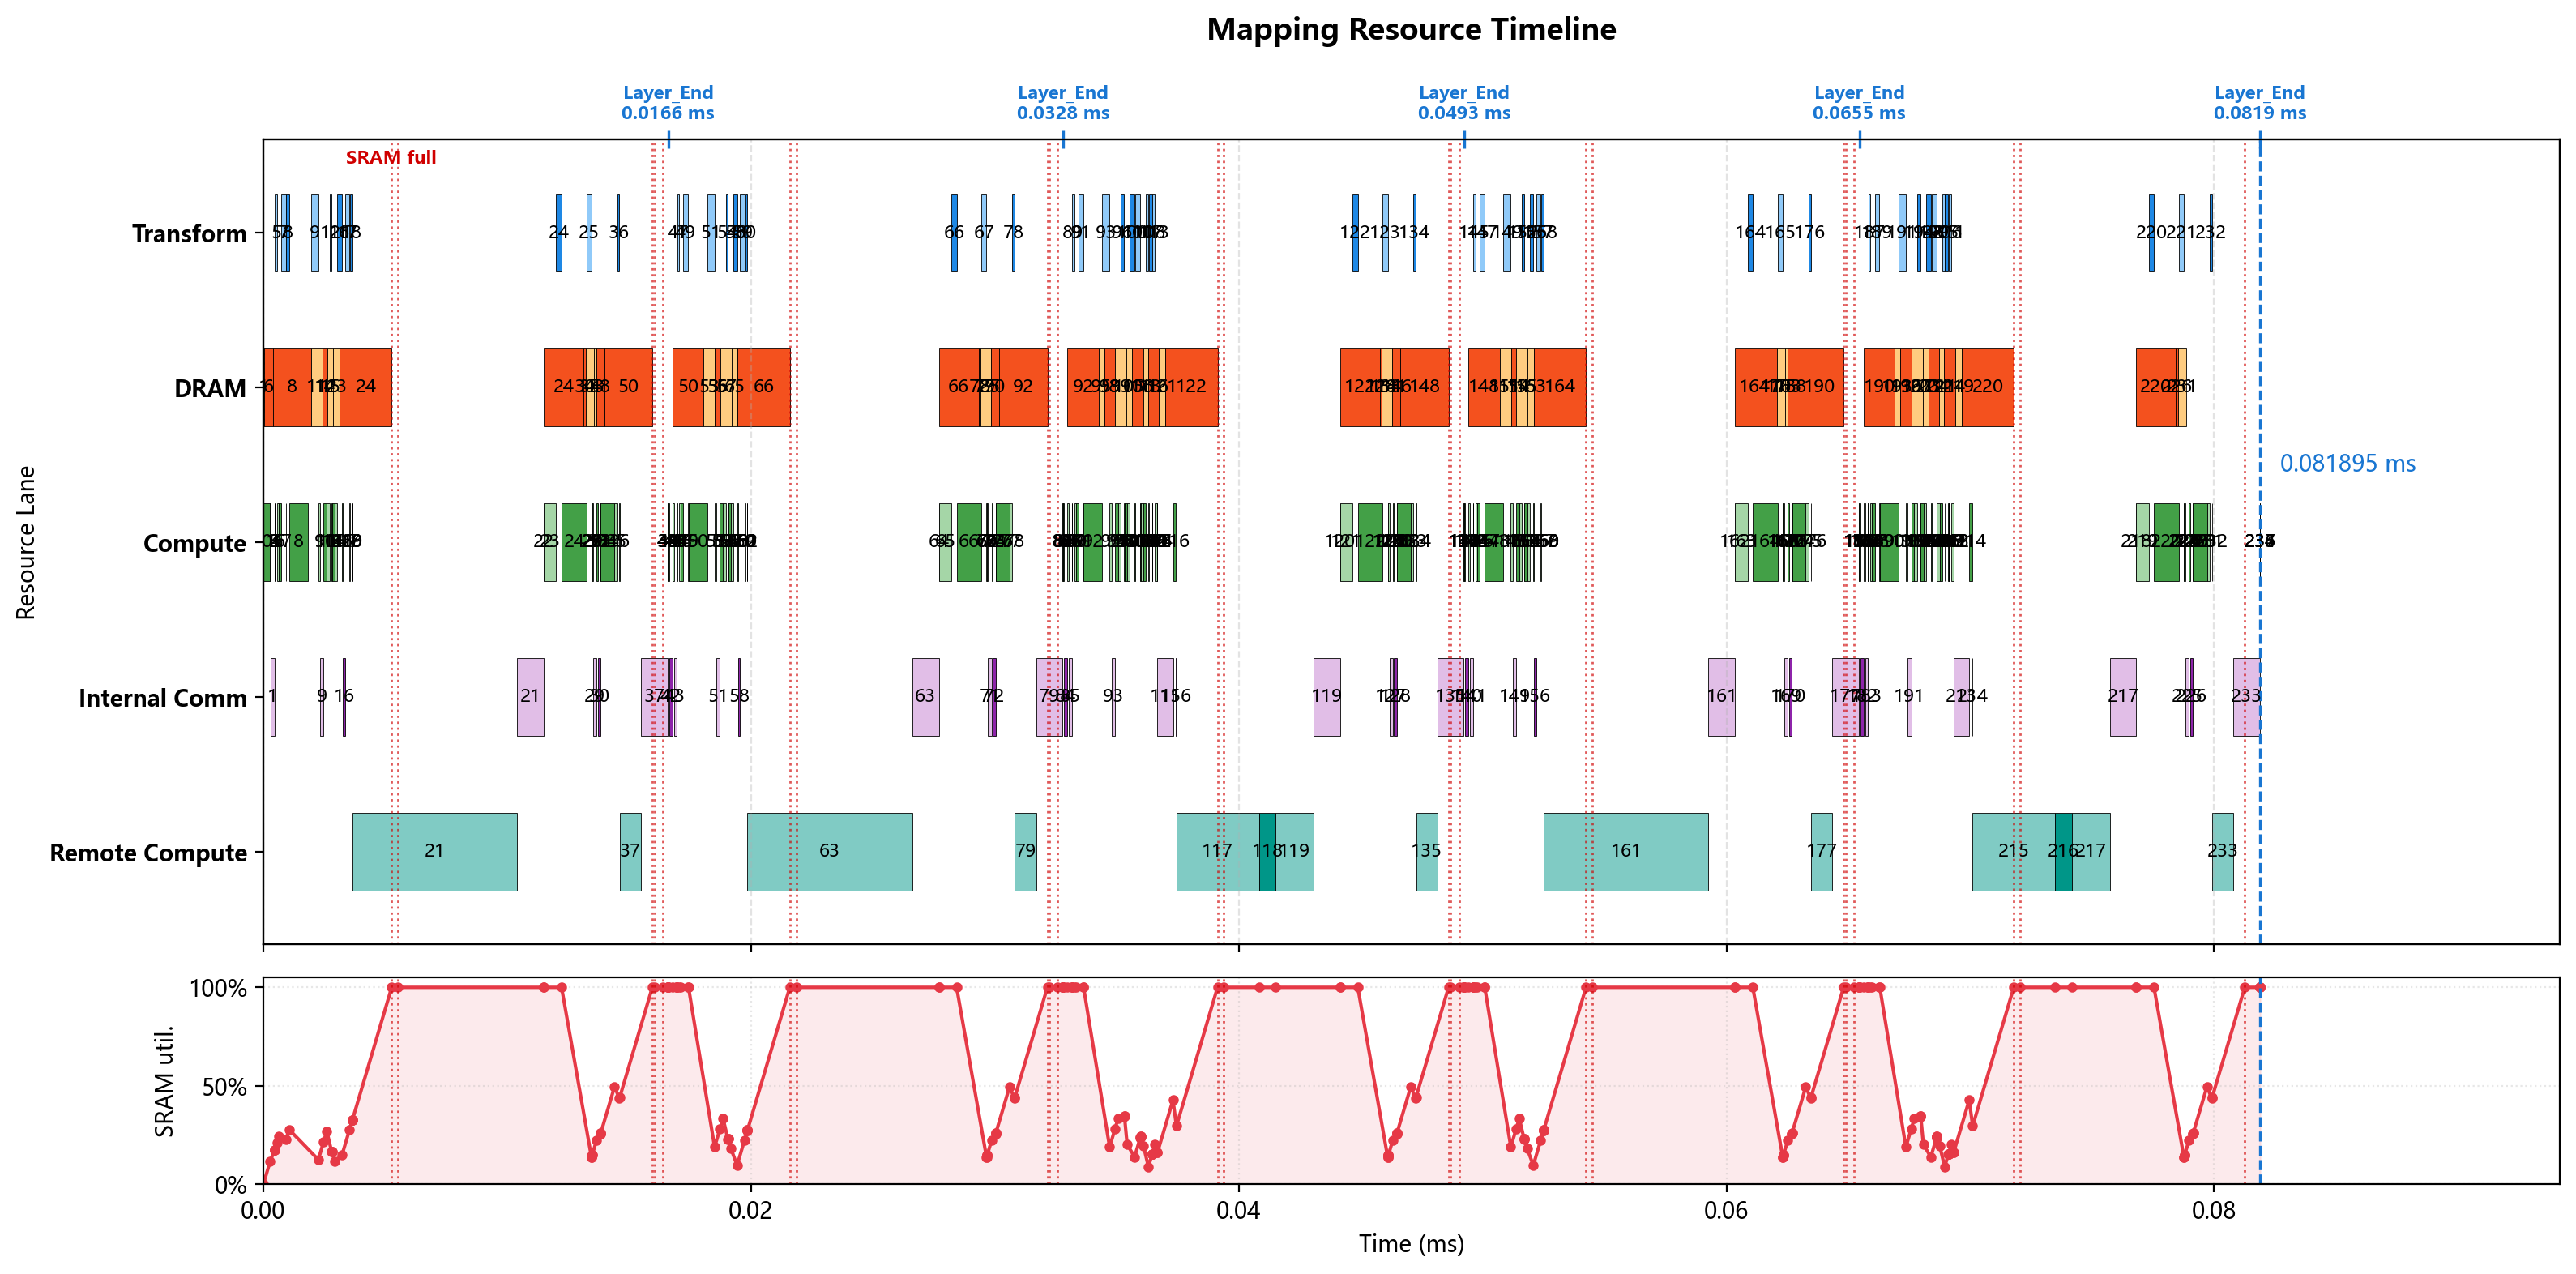

Data behind this chart, as committed beside it:
op_index, op_name, op_type, cores, num_cores, partition, input_tensors, output_tensor, transform_ms, compute_ms, local_dram_ms, local_sram_ms, max_weight_capacity_per_core_bytes, max_kv_capacity_per_core_bytes, max_io_capacity_per_core_bytes, cumulative_weight_capacity_per_core_byte…, cumulative_kv_capacity_per_core_bytes, max_io_capacity_per_core_so_far_bytes, internal_comm_ms, op_latency_ms, step_latency_ms, compute_start_time_ms, prefetch_window_ms, prefetch_dram_hidden_ms
0, 0_ATTN_x_rsqrt, RMSNORM, 0-7, 8, batch_split, residual=<missing>, ATTN_x_rsqrt=batch_size@0-7, 0.000000000, 0.00028, 0.000000000, 0.000000000, 0.0, 0.0, 57344, 0.0, 0.0, 57344, 0.000000000, 0.00028, 0.00028, 0.000000000, 0.000000000, 0.000000000
1, 0_ATTN_hc_fn_linear, GEMM, 0-63, 64, input_split, residual=<missing>, ATTN_F=replicated@0-63, 0.000000000, 0.000028, 0.0000429, 0.000000000, 10752, 0.0, 3776, 10752, 0.0, 57344, 0.0001485, 0.0001765, 0.0001765, 0.00028, 0.00028, 0.0000429
2, 0_ATTN_F_rsqrt, ELEMENTWISE, 0, 1, batch_split, ATTN_F=replicated@0-63; ATTN_x_rsqrt=bat…, ATTN_pre_post_comb=batch_size@0, 0.000000000, 0.000000500, 0.000000000, 0.000000000, 0.0, 0.0, 384.0, 10752, 0.0, 57344, 0.000000000, 0.000000500, 0.000000500, 0.0004565, 0.0004136, 0.000000000
3, 0_ATTN_pre_x, ELEMENTWISE, 0-127, 128, hidden_split, previous=batch_size@0, chain_output=hidden@0-127, 0.000000000, 0.000003500, 0.000000000, 0.000000000, 0.0, 0.0, 3584, 10752, 0.0, 57344, 0.000000000, 0.000003500, 0.000003500, 0.000457, 0.0004141, 0.000000000
4, 0_ATTN_pre_x_reducesum, REDUCE_SUM, 0-15, 16, hidden_split, previous=hidden@0-127, chain_output=hidden@0-15, 0.000000000, 0.000021, 0.000000000, 0.000000000, 0.0, 0.0, 17920, 10752, 0.0, 57344, 0.000000000, 0.000021, 0.000021, 0.0004605, 0.0004176, 0.000000000
5, 0_ATTN_attn_norm, RMSNORM, 0-7, 8, batch_split, previous=hidden@0-15, attn_norm_output=batch_size@0-7, 0.00007275, 0.00007, 0.000000000, 0.000000000, 0.0, 0.0, 14336, 10752, 0.0, 57344, 0.000000000, 0.00007, 0.0001428, 0.0005542, 0.0005113, 0.000000000
6, 0_q_a_linear, GEMM, 0-255, 256, 2d_batch_output:2x128, attn_norm_output=batch_size@0-7, chain_output=2d:batch_size,q_lora_rank@0…, 0.000000000, 0.000112, 0.0003432, 0.000000000, 86016, 0.0, 28720, 96768, 0.0, 57344, 0.000000000, 0.000112, 0.000112, 0.0006243, 0.0005813, 0.0003432
7, 0_q_norm, RMSNORM, 0-7, 8, batch_split, previous=2d:batch_size,q_lora_rank@0-255, q_lora_normed=batch_size@0-7, 0.000192, 0.000015, 0.000000000, 0.000000000, 0.0, 0.0, 3072, 96768, 0.0, 57344, 0.000000000, 0.000015, 0.000207, 0.0009283, 0.0005421, 0.000000000
8, 0_q_b_linear, GEMM, 0-255, 256, output_split, q_lora_normed=batch_size@0-7, chain_output=heads*head_dim@0-255, 0.0001115, 0.000768, 0.001569, 0.000000000, 393216, 0.0, 14336, 489984, 0.0, 57344, 0.000000000, 0.0009005, 0.001012, 0.001055, 0.0006686, 0.0006686
9, 0_qb_rnorm, RMSNORM, 0-63, 64, hidden_split, previous=heads*head_dim@0-255, query_heads_normed=heads*head_dim@0-63, 0.0003008, 0.00008, 0.000000000, 0.000000000, 0.0, 0.0, 16384, 489984, 0.0, 57344, 0.0001384, 0.0002184, 0.0005192, 0.002256, 0.0003008, 0.000000000
10, 0_q_rope, ELEMENTWISE, 0, 1, heads*head_dim_split, query_heads_normed=heads*head_dim@0-63, chain_output=heads*head_dim@0, 0.000000000, 0.000128, 0.000000000, 0.000000000, 0.0, 0.0, 131072, 489984, 0.0, 131072, 0.000000000, 0.000128, 0.000128, 0.002474, 0.0005192, 0.000000000
11, 0_kv_linear, GEMM, 0-63, 64, 2d_batch_output:2x32, attn_norm_output=batch_size@0-7, chain_output=2d:batch_size,head_dim@0-63, 0.000000000, 0.000112, 0.0004577, 0.000000000, 114688, 0.0, 28736, 604672, 0.0, 131072, 0.000000000, 0.000112, 0.000112, 0.002602, 0.0006472, 0.0004577
12, 0_kv_norm, RMSNORM, 0-7, 8, batch_split, previous=2d:batch_size,head_dim@0-63, window_kv_normed=batch_size@0-7, 0.000092, 0.000005000, 0.000000000, 0.000000000, 0.0, 0.0, 1024, 604672, 0.0, 131072, 0.000000000, 0.000005000, 0.000097, 0.002806, 0.0003935, 0.000000000
13, 0_kv_rope, ELEMENTWISE, 0, 1, batch_split, window_kv_normed=batch_size@0-7, chain_output=batch_size@0, 0.000000000, 0.000001000, 0.000000000, 0.000000000, 0.0, 0.0, 1024, 604672, 0.0, 131072, 0.000000000, 0.000001000, 0.000001000, 0.002811, 0.0003985, 0.000000000
14, 0_hca_compressor_wkv, GEMM, 0-255, 256, 2d_batch_output:2x128, attn_norm_output=batch_size@0-7, hca_compressor_kv=2d:batch_size,hca_comp…, 0.000000000, 0.000112, 0.0002288, 0.000000000, 57344, 0.0, 57376, 662016, 0.0, 131072, 0.000000000, 0.000112, 0.000112, 0.002812, 0.0003995, 0.0002288
15, 0_hca_compressor_wgate, GEMM, 0-255, 256, 2d_batch_output:2x128, attn_norm_output=batch_size@0-7, hca_compressor_gate=2d:batch_size,hca_co…, 0.000000000, 0.000112, 0.0002288, 0.000000000, 57344, 0.0, 57376, 719360, 0.0, 131072, 0.000000000, 0.000112, 0.000112, 0.002924, 0.0002827, 0.0002288
16, 0_hca_compressor_score_softmax, SOFTMAX, 0-15, 16, hca_compressor_window_split, hca_compressor_gate=2d:batch_size,hca_co…, hca_compressor_scores=hca_compressor_win…, 0.000192, 0.00004, 0.000000000, 0.000000000, 0.0, 0.0, 16384, 719360, 0.0, 131072, 0.00007607, 0.0001161, 0.0003081, 0.003228, 0.0003579, 0.000000000
17, 0_hca_compressor_kv_mul_score, ELEMENTWISE, 0-3, 4, hca_compressor_window_split, hca_compressor_kv=2d:batch_size,hca_comp…, hca_compressor_weighted_kv=hca_compresso…, 0.000192, 0.000032, 0.000000000, 0.000000000, 0.0, 0.0, 65536, 719360, 0.0, 131072, 0.000000000, 0.000032, 0.000224, 0.003536, 0.0006659, 0.000000000
18, 0_hca_compressor_kv_reducesum, REDUCE_SUM, 0-127, 128, hca_compressor_head_dim_split, hca_compressor_weighted_kv=hca_compresso…, hca_compressor_pooled_kv=hca_compressor_…, 0.00008075, 0.000001000, 0.000000000, 0.000000000, 0.0, 0.0, 1032, 719360, 0.0, 131072, 0.000000000, 0.000001000, 0.00008175, 0.003649, 0.0007787, 0.000000000
19, 0_hca_compressor_kv_rmsnorm, RMSNORM, 0, 1, hidden_split, hca_compressor_pooled_kv=hca_compressor_…, hca_compressor_kv_normed=hca_compressor_…, 0.000000000, 0.000005000, 0.000000000, 0.000000000, 0.0, 0.0, 2048, 719360, 0.0, 131072, 0.000000000, 0.000005000, 0.000005000, 0.00365, 0.0007797, 0.000000000
20, 0_hca_compressor_kv_rope, ELEMENTWISE, 0, 1, batch_split, hca_compressor_kv_normed=hca_compressor_…, compressed_kv_cache=batch_size@0, 0.000000000, 0.000000500, 0.000000000, 0.000000000, 0.0, 0.0, 2048, 719360, 0.0, 131072, 0.000000000, 0.000000500, 0.000000500, 0.003655, 0.0007847, 0.000000000
21, 0_DV_FA_flash_attn, REMOTE, 0-255, 256, manual, previous=batch_size@0, core_attn_output=replicated@0-255, 0.000000000, 0.006758, 0.000000000, 0.000000000, 0.0, 0.0, 0.0, 719360, 0.0, 131072, 0.001087, 0.007845, 0.007845, 0.003656, 0.0007852, 0.000000000
22, 0_inverse_rope, ELEMENTWISE, 0-255, 256, hidden_split, core_attn_output=replicated@0-255, chain_output=hidden@0-255, 0.000000000, 0.000000500, 0.000000000, 0.000000000, 0.0, 0.0, 512.0, 719360, 0.0, 131072, 0.000000000, 0.000000500, 0.000000500, 0.0115, 0.002394, 0.000000000
23, 0_wo_a_linear, GEMM, 0-255, 256, 2d_batch_output:4x64, core_attn_output=replicated@0-255, chain_output=2d:batch_size,o_lora_rank@0…, 0.000000000, 0.000512, 0.0002615, 0.000000000, 65536, 0.0, 131584, 784896, 0.0, 131584, 0.000000000, 0.000512, 0.000512, 0.0115, 0.002394, 0.0002615
24, 0_wo_b_linear, GEMM, 0-255, 256, 2d_batch_output:2x128, previous=2d:batch_size,o_lora_rank@0-255, o_b_proj_attnout=2d:batch_size,hidden@0-…, 0.0002182, 0.001024, 0.003761, 0.000000000, 917504, 0.0, 65760, 1702400, 0.0, 131584, 0.000000000, 0.001024, 0.001242, 0.01223, 0.002394, 0.002863
25, 0_ATTN_post_attnout, ELEMENTWISE, 0-255, 256, hidden_split, o_b_proj_attnout=2d:batch_size,hidden@0-…, chain_output=hidden@0-255, 0.0002033, 0.000002000, 0.000000000, 0.000000000, 0.0, 0.0, 1792, 1702400, 0.0, 131584, 0.000000000, 0.000002000, 0.0002053, 0.01346, 0.000329, 0.000000000
26, 0_ATTN_comb_residual, ELEMENTWISE, 0-127, 128, hidden_split, ATTN_pre_post_comb=batch_size@0; residua…, ATTN_comb_residual=hidden@0-127, 0.000000000, 0.000014, 0.000000000, 0.000000000, 0.0, 0.0, 14336, 1702400, 0.0, 131584, 0.000000000, 0.000014, 0.000014, 0.01346, 0.000331, 0.000000000
27, 0_ATTN_comb_residual_reducesum, REDUCE_SUM, 0-127, 128, hidden_split, previous=hidden@0-127, ATTN_comb_residual_reducesum=hidden@0-12…, 0.000000000, 0.0000105, 0.000000000, 0.000000000, 0.0, 0.0, 8960, 1702400, 0.0, 131584, 0.000000000, 0.0000105, 0.0000105, 0.01347, 0.000345, 0.000000000
28, 0_ATTN_add, ELEMENTWISE, 0-127, 128, hidden_split, ATTN_comb_residual_reducesum=hidden@0-12…, residual=hidden@0-127, 0.000000000, 0.000003500, 0.000000000, 0.000000000, 0.0, 0.0, 3584, 1702400, 0.0, 131584, 0.000000000, 0.000003500, 0.000003500, 0.01349, 0.0003555, 0.000000000
29, 0_FFN_x_rsqrt, RMSNORM, 0-63, 64, hidden_split, residual=hidden@0-127, FFN_x_rsqrt=hidden@0-63, 0.000000000, 0.000035, 0.000000000, 0.000000000, 0.0, 0.0, 7168, 1702400, 0.0, 131584, 0.0001384, 0.0001734, 0.0001734, 0.01349, 0.000359, 0.000000000
30, 0_FFN_hc_fn_linear, GEMM, 0-31, 32, input_split, residual=hidden@0-127, FFN_F=replicated@0-31, 0.000000000, 0.000056, 0.00008581, 0.000000000, 21504, 0.0, 7360, 1723904, 0.0, 131584, 0.0001161, 0.0001721, 0.0001721, 0.01366, 0.0005324, 0.00008581
31, 0_FFN_F_rsqrt, ELEMENTWISE, 0, 1, hidden_split, FFN_F=replicated@0-31; FFN_x_rsqrt=hidde…, FFN_pre_post_comb=hidden@0, 0.000000000, 0.000000500, 0.000000000, 0.000000000, 0.0, 0.0, 384.0, 1723904, 0.0, 131584, 0.000000000, 0.000000500, 0.000000500, 0.01383, 0.0006187, 0.000000000
32, 0_FFN_pre_x, ELEMENTWISE, 0-127, 128, hidden_split, previous=hidden@0, chain_output=hidden@0-127, 0.000000000, 0.000003500, 0.000000000, 0.000000000, 0.0, 0.0, 3584, 1723904, 0.0, 131584, 0.000000000, 0.000003500, 0.000003500, 0.01383, 0.0006192, 0.000000000
33, 0_FFN_pre_x_reducesum, REDUCE_SUM, 0-127, 128, hidden_split, previous=hidden@0-127, chain_output=hidden@0-127, 0.000000000, 0.000003000, 0.000000000, 0.000000000, 0.0, 0.0, 2240, 1723904, 0.0, 131584, 0.000000000, 0.000003000, 0.000003000, 0.01384, 0.0006227, 0.000000000
34, 0_FFN_ffn_norm, RMSNORM, 0, 1, hidden_split, previous=hidden@0-127, ffn_norm_output=hidden@0, 0.000000000, 0.00056, 0.000000000, 0.000000000, 0.0, 0.0, 114688, 1723904, 0.0, 131584, 0.000000000, 0.00056, 0.00056, 0.01384, 0.0006257, 0.000000000
35, 0_gate_linear, GEMM, 0-63, 64, 2d_batch_output:2x32, ffn_norm_output=hidden@0, routing_scores=2d:batch_size,num_experts…, 0.000000000, 0.000112, 0.0003432, 0.000000000, 86016, 0.0, 28720, 1809920, 0.0, 131584, 0.000000000, 0.000112, 0.000112, 0.0144, 0.001186, 0.0003432
36, 0_gate_topk, TOPK, 0, 1, batch_split, routing_scores=2d:batch_size,num_experts…, routing_topk=batch_size@0, 0.000092, 0.000016, 0.000000000, 0.000000000, 0.0, 0.0, 3312, 1809920, 0.0, 131584, 0.000000000, 0.000016, 0.000108, 0.01461, 0.001046, 0.000000000
37, 0_LPU_FFN, REMOTE, 0-255, 256, manual, ffn_norm_output=hidden@0; routing_topk=b…, FFN_out=replicated@0-255, 0.000000000, 0.0008672, 0.000000000, 0.000000000, 0.0, 0.0, 0.0, 1809920, 0.0, 131584, 0.001087, 0.001954, 0.001954, 0.01462, 0.001062, 0.000000000
38, 0_FFN_post_attnout, ELEMENTWISE, 0-255, 256, hidden_split, FFN_out=replicated@0-255; FFN_pre_post_c…, chain_output=hidden@0-255, 0.000000000, 0.000002000, 0.000000000, 0.000000000, 0.0, 0.0, 1792, 1809920, 0.0, 131584, 0.000000000, 0.000002000, 0.000002000, 0.01658, 0.002394, 0.000000000
39, 0_FFN_comb_residual, ELEMENTWISE, 0-127, 128, hidden_split, FFN_pre_post_comb=hidden@0; residual=hid…, FFN_comb_residual=hidden@0-127, 0.000000000, 0.000014, 0.000000000, 0.000000000, 0.0, 0.0, 14336, 1809920, 0.0, 131584, 0.000000000, 0.000014, 0.000014, 0.01658, 0.002394, 0.000000000
40, 0_FFN_comb_residual_reducesum, REDUCE_SUM, 0-127, 128, hidden_split, previous=hidden@0-127, FFN_comb_residual_reducesum=hidden@0-127, 0.000000000, 0.0000105, 0.000000000, 0.000000000, 0.0, 0.0, 8960, 1809920, 0.0, 131584, 0.000000000, 0.0000105, 0.0000105, 0.01659, 0.002394, 0.000000000
41, 0_FFN_add_layer_END, ELEMENTWISE, 0-127, 128, hidden_split, FFN_comb_residual_reducesum=hidden@0-127…, residual=hidden@0-127, 0.000000000, 0.000003500, 0.000000000, 0.000000000, 0.0, 0.0, 3584, 1809920, 0.0, 131584, 0.000000000, 0.000003500, 0.000003500, 0.0166, 0.002394, 0.000000000
42, 1_ATTN_x_rsqrt, RMSNORM, 0-63, 64, hidden_split, residual=hidden@0-127, ATTN_x_rsqrt=hidden@0-63, 0.000000000, 0.000035, 0.000000000, 0.000000000, 0.0, 0.0, 7168, 1809920, 0.0, 131584, 0.0001384, 0.0001734, 0.0001734, 0.01661, 0.002394, 0.000000000
43, 1_ATTN_hc_fn_linear, GEMM, 0-31, 32, input_split, residual=hidden@0-127, ATTN_F=replicated@0-31, 0.000000000, 0.000056, 0.00008581, 0.000000000, 21504, 0.0, 7360, 1831424, 0.0, 131584, 0.0001161, 0.0001721, 0.0001721, 0.01678, 0.002394, 0.00008581
44, 1_ATTN_F_rsqrt, ELEMENTWISE, 0, 1, hidden_split, ATTN_F=replicated@0-31; ATTN_x_rsqrt=hid…, ATTN_pre_post_comb=hidden@0, 0.000000000, 0.000000500, 0.000000000, 0.000000000, 0.0, 0.0, 384.0, 1831424, 0.0, 131584, 0.000000000, 0.000000500, 0.000000500, 0.01695, 0.002394, 0.000000000
45, 1_ATTN_pre_x, ELEMENTWISE, 0-127, 128, hidden_split, previous=hidden@0, chain_output=hidden@0-127, 0.000000000, 0.000003500, 0.000000000, 0.000000000, 0.0, 0.0, 3584, 1831424, 0.0, 131584, 0.000000000, 0.000003500, 0.000003500, 0.01695, 0.002394, 0.000000000
46, 1_ATTN_pre_x_reducesum, REDUCE_SUM, 0-15, 16, hidden_split, previous=hidden@0-127, chain_output=hidden@0-15, 0.000000000, 0.000021, 0.000000000, 0.000000000, 0.0, 0.0, 17920, 1831424, 0.0, 131584, 0.000000000, 0.000021, 0.000021, 0.01695, 0.002394, 0.000000000
47, 1_ATTN_attn_norm, RMSNORM, 0-7, 8, batch_split, previous=hidden@0-15, attn_norm_output=batch_size@0-7, 0.00007275, 0.00007, 0.000000000, 0.000000000, 0.0, 0.0, 14336, 1831424, 0.0, 131584, 0.000000000, 0.00007, 0.0001428, 0.01705, 0.002394, 0.000000000
48, 1_q_a_linear, GEMM, 0-255, 256, 2d_batch_output:2x128, attn_norm_output=batch_size@0-7, chain_output=2d:batch_size,q_lora_rank@0…, 0.000000000, 0.000112, 0.0003432, 0.000000000, 86016, 0.0, 28720, 1917440, 0.0, 131584, 0.000000000, 0.000112, 0.000112, 0.01712, 0.002394, 0.0003432
49, 1_q_norm, RMSNORM, 0-7, 8, batch_split, previous=2d:batch_size,q_lora_rank@0-255, q_lora_normed=batch_size@0-7, 0.000192, 0.000015, 0.000000000, 0.000000000, 0.0, 0.0, 3072, 1917440, 0.0, 131584, 0.000000000, 0.000015, 0.000207, 0.01742, 0.002394, 0.000000000
50, 1_q_b_linear, GEMM, 0-255, 256, 2d_batch_output:2x128, q_lora_normed=batch_size@0-7, chain_output=2d:batch_size,heads*head_di…, 0.000000000, 0.000768, 0.003238, 0.000000000, 786432, 0.0, 8192, 2703872, 0.0, 131584, 0.000000000, 0.000768, 0.000768, 0.01744, 0.002394, 0.002624
51, 1_qb_rnorm, RMSNORM, 0-63, 64, hidden_split, previous=2d:batch_size,heads*head_dim@0-…, query_heads_normed=heads*head_dim@0-63, 0.0003008, 0.00008, 0.000000000, 0.000000000, 0.0, 0.0, 16384, 2703872, 0.0, 131584, 0.0001384, 0.0002184, 0.0005192, 0.01851, 0.0004546, 0.000000000
52, 1_q_rope, ELEMENTWISE, 0, 1, heads*head_dim_split, query_heads_normed=heads*head_dim@0-63, chain_output=heads*head_dim@0, 0.000000000, 0.000128, 0.000000000, 0.000000000, 0.0, 0.0, 131072, 2703872, 0.0, 131584, 0.000000000, 0.000128, 0.000128, 0.01872, 0.000673, 0.000000000
53, 1_kv_linear, GEMM, 0-63, 64, 2d_batch_output:2x32, attn_norm_output=batch_size@0-7, chain_output=2d:batch_size,head_dim@0-63, 0.000000000, 0.000112, 0.0004577, 0.000000000, 114688, 0.0, 28736, 2818560, 0.0, 131584, 0.000000000, 0.000112, 0.000112, 0.01885, 0.000801, 0.0004577
54, 1_kv_norm, RMSNORM, 0-7, 8, batch_split, previous=2d:batch_size,head_dim@0-63, window_kv_normed=batch_size@0-7, 0.000092, 0.000005000, 0.000000000, 0.000000000, 0.0, 0.0, 1024, 2818560, 0.0, 131584, 0.000000000, 0.000005000, 0.000097, 0.01906, 0.0005474, 0.000000000
55, 1_kv_rope, ELEMENTWISE, 0, 1, batch_split, window_kv_normed=batch_size@0-7, chain_output=batch_size@0, 0.000000000, 0.000001000, 0.000000000, 0.000000000, 0.0, 0.0, 1024, 2818560, 0.0, 131584, 0.000000000, 0.000001000, 0.000001000, 0.01906, 0.0005524, 0.000000000
56, 1_hca_compressor_wkv, GEMM, 0-255, 256, 2d_batch_output:2x128, attn_norm_output=batch_size@0-7, hca_compressor_kv=2d:batch_size,hca_comp…, 0.000000000, 0.000112, 0.0002288, 0.000000000, 57344, 0.0, 57376, 2875904, 0.0, 131584, 0.000000000, 0.000112, 0.000112, 0.01906, 0.0005534, 0.0002288
57, 1_hca_compressor_wgate, GEMM, 0-127, 128, 2d_batch_output:2x64, attn_norm_output=batch_size@0-7, hca_compressor_gate=2d:batch_size,hca_co…, 0.000000000, 0.000112, 0.0004577, 0.000000000, 114688, 0.0, 57408, 2990592, 0.0, 131584, 0.000000000, 0.000112, 0.000112, 0.01917, 0.0004365, 0.0004365
58, 1_hca_compressor_score_softmax, SOFTMAX, 0-15, 16, hca_compressor_window_split, hca_compressor_gate=2d:batch_size,hca_co…, hca_compressor_scores=hca_compressor_win…, 0.000142, 0.00004, 0.000000000, 0.000000000, 0.0, 0.0, 16384, 2990592, 0.0, 131584, 0.00007607, 0.0001161, 0.0002581, 0.01943, 0.0002329, 0.000000000
59, 1_hca_compressor_kv_mul_score, ELEMENTWISE, 0-3, 4, hca_compressor_window_split, hca_compressor_kv=2d:batch_size,hca_comp…, hca_compressor_weighted_kv=hca_compresso…, 0.000192, 0.000032, 0.000000000, 0.000000000, 0.0, 0.0, 65536, 2990592, 0.0, 131584, 0.000000000, 0.000032, 0.000224, 0.01974, 0.0005409, 0.000000000
... 178 more rows
